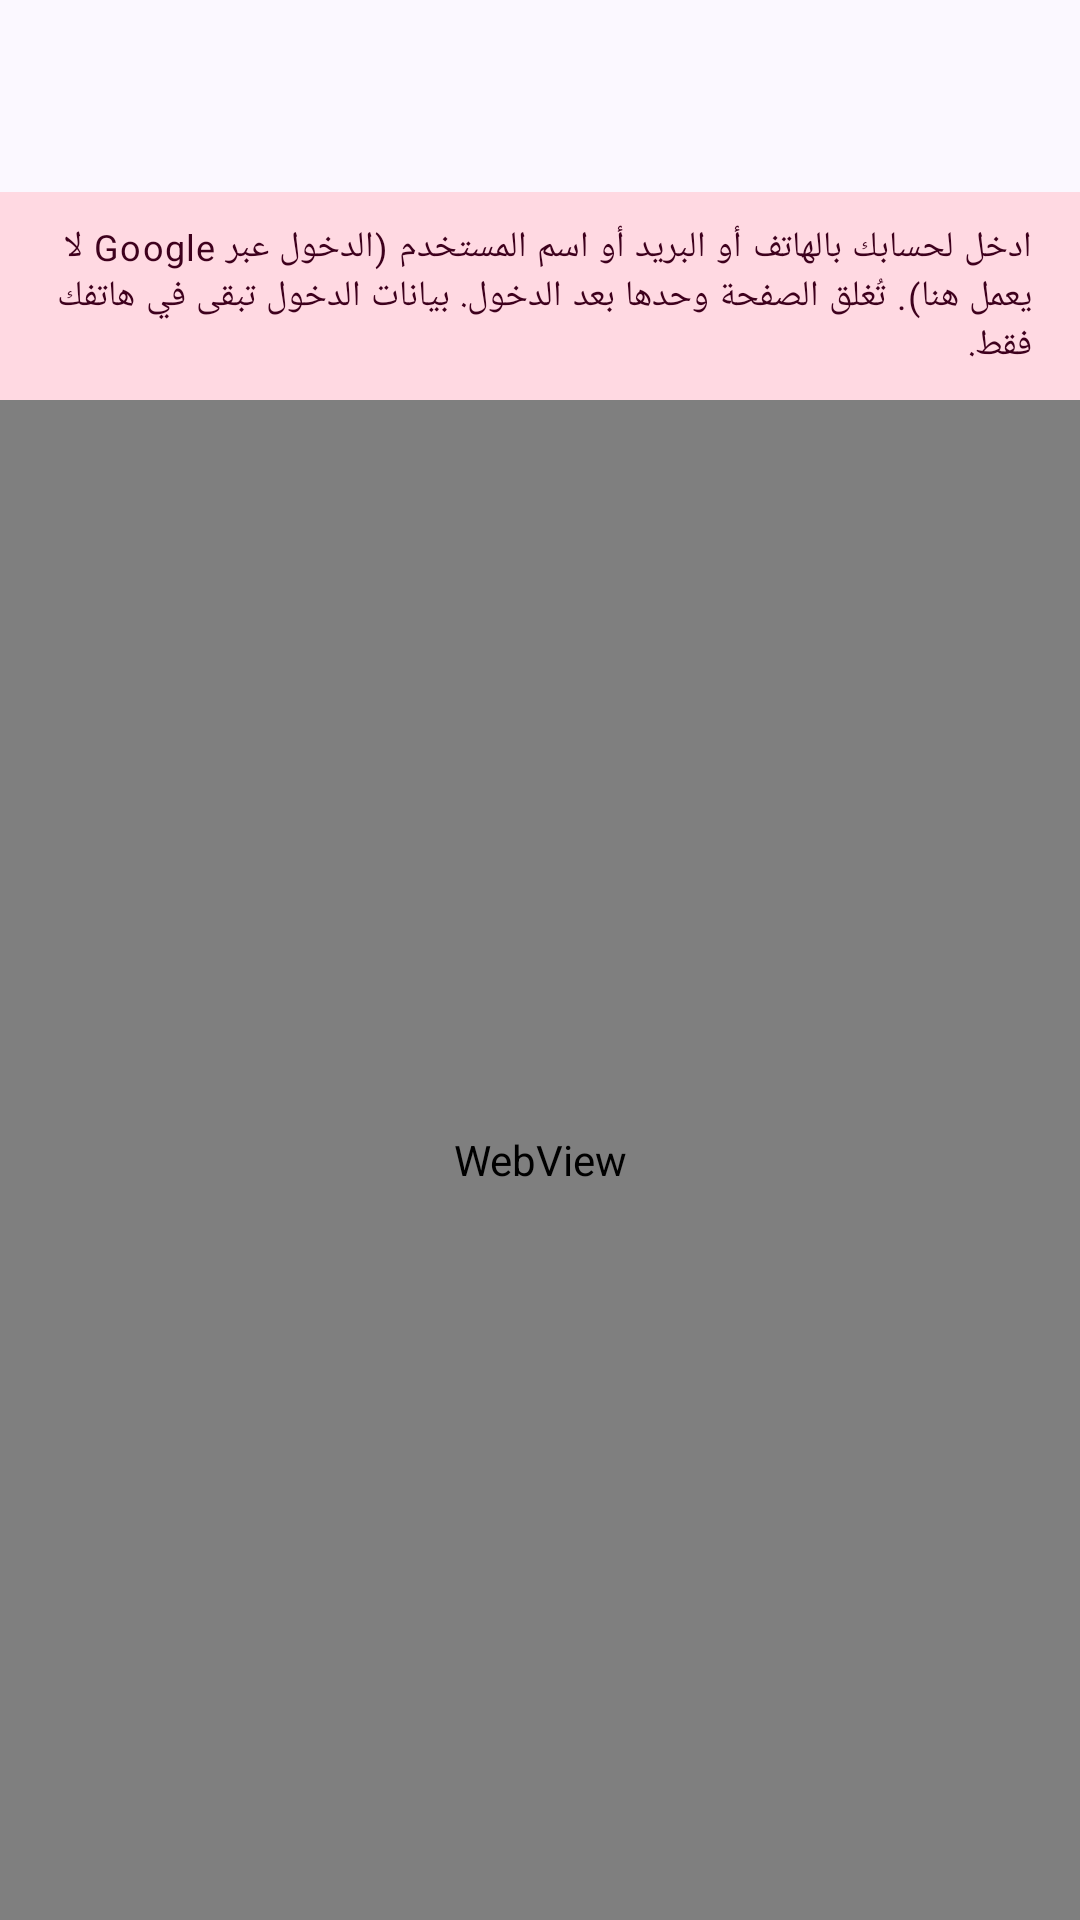

Android layout source for this screen:
<!-- AndroidManifest.xml: application theme Theme.VideoDownloader -->
<!-- res/layout/activity_login.xml -->
<?xml version="1.0" encoding="utf-8"?>
<LinearLayout xmlns:android="http://schemas.android.com/apk/res/android"
    xmlns:app="http://schemas.android.com/apk/res-auto"
    android:id="@+id/root"
    android:layout_width="match_parent"
    android:layout_height="match_parent"
    android:background="@color/background"
    android:layoutDirection="rtl"
    android:orientation="vertical">

    <com.google.android.material.appbar.MaterialToolbar
        android:id="@+id/toolbar"
        android:layout_width="match_parent"
        android:layout_height="?attr/actionBarSize"
        android:background="@color/background"
        app:navigationContentDescription="@string/close"
        app:navigationIcon="@drawable/ic_close" />

    <TextView
        android:layout_width="match_parent"
        android:layout_height="wrap_content"
        android:background="?attr/colorSecondaryContainer"
        android:paddingStart="16dp"
        android:paddingTop="10dp"
        android:paddingEnd="16dp"
        android:paddingBottom="10dp"
        android:text="@string/login_hint"
        android:textAppearance="?attr/textAppearanceBodySmall"
        android:textColor="?attr/colorOnSecondaryContainer" />

    <com.google.android.material.progressindicator.LinearProgressIndicator
        android:id="@+id/progress"
        android:layout_width="match_parent"
        android:layout_height="wrap_content"
        android:visibility="gone" />

    <WebView
        android:id="@+id/web"
        android:layout_width="match_parent"
        android:layout_height="0dp"
        android:layout_weight="1"
        android:layoutDirection="ltr" />
</LinearLayout>
<!-- resources referenced by this layout -->
<resources>
  <color name="background">#FFFBF8FF</color>
  <string name="close">إغلاق</string>
  <string name="login_hint">ادخل لحسابك بالهاتف أو البريد أو اسم المستخدم (الدخول عبر Google لا يعمل هنا). تُغلق الصفحة وحدها بعد الدخول. بيانات الدخول تبقى في هاتفك فقط.</string>
  <style name="Theme.VideoDownloader" parent="Theme.Material3.DayNight.NoActionBar">
          <item name="colorPrimary">@color/primary</item>
          <item name="colorOnPrimary">@color/on_primary</item>
          <item name="colorPrimaryContainer">@color/primary_container</item>
          <item name="colorOnPrimaryContainer">@color/on_primary_container</item>
          <item name="colorSecondary">@color/secondary</item>
          <item name="colorOnSecondary">@color/on_secondary</item>
          <item name="colorSecondaryContainer">@color/secondary_container</item>
          <item name="colorOnSecondaryContainer">@color/on_secondary_container</item>
          <item name="android:colorBackground">@color/background</item>
          <item name="colorSurface">@color/surface</item>
          <item name="android:windowBackground">@color/background</item>
      </style>
  <color name="primary">#FF6A2CF0</color>
  <color name="on_primary">#FFFFFFFF</color>
  <color name="primary_container">#FFEADDFF</color>
  <color name="on_primary_container">#FF22005D</color>
  <color name="secondary">#FFC2185B</color>
  <color name="on_secondary">#FFFFFFFF</color>
  <color name="secondary_container">#FFFFD9E2</color>
  <color name="on_secondary_container">#FF3E001D</color>
  <color name="surface">#FFFBF8FF</color>
</resources>
